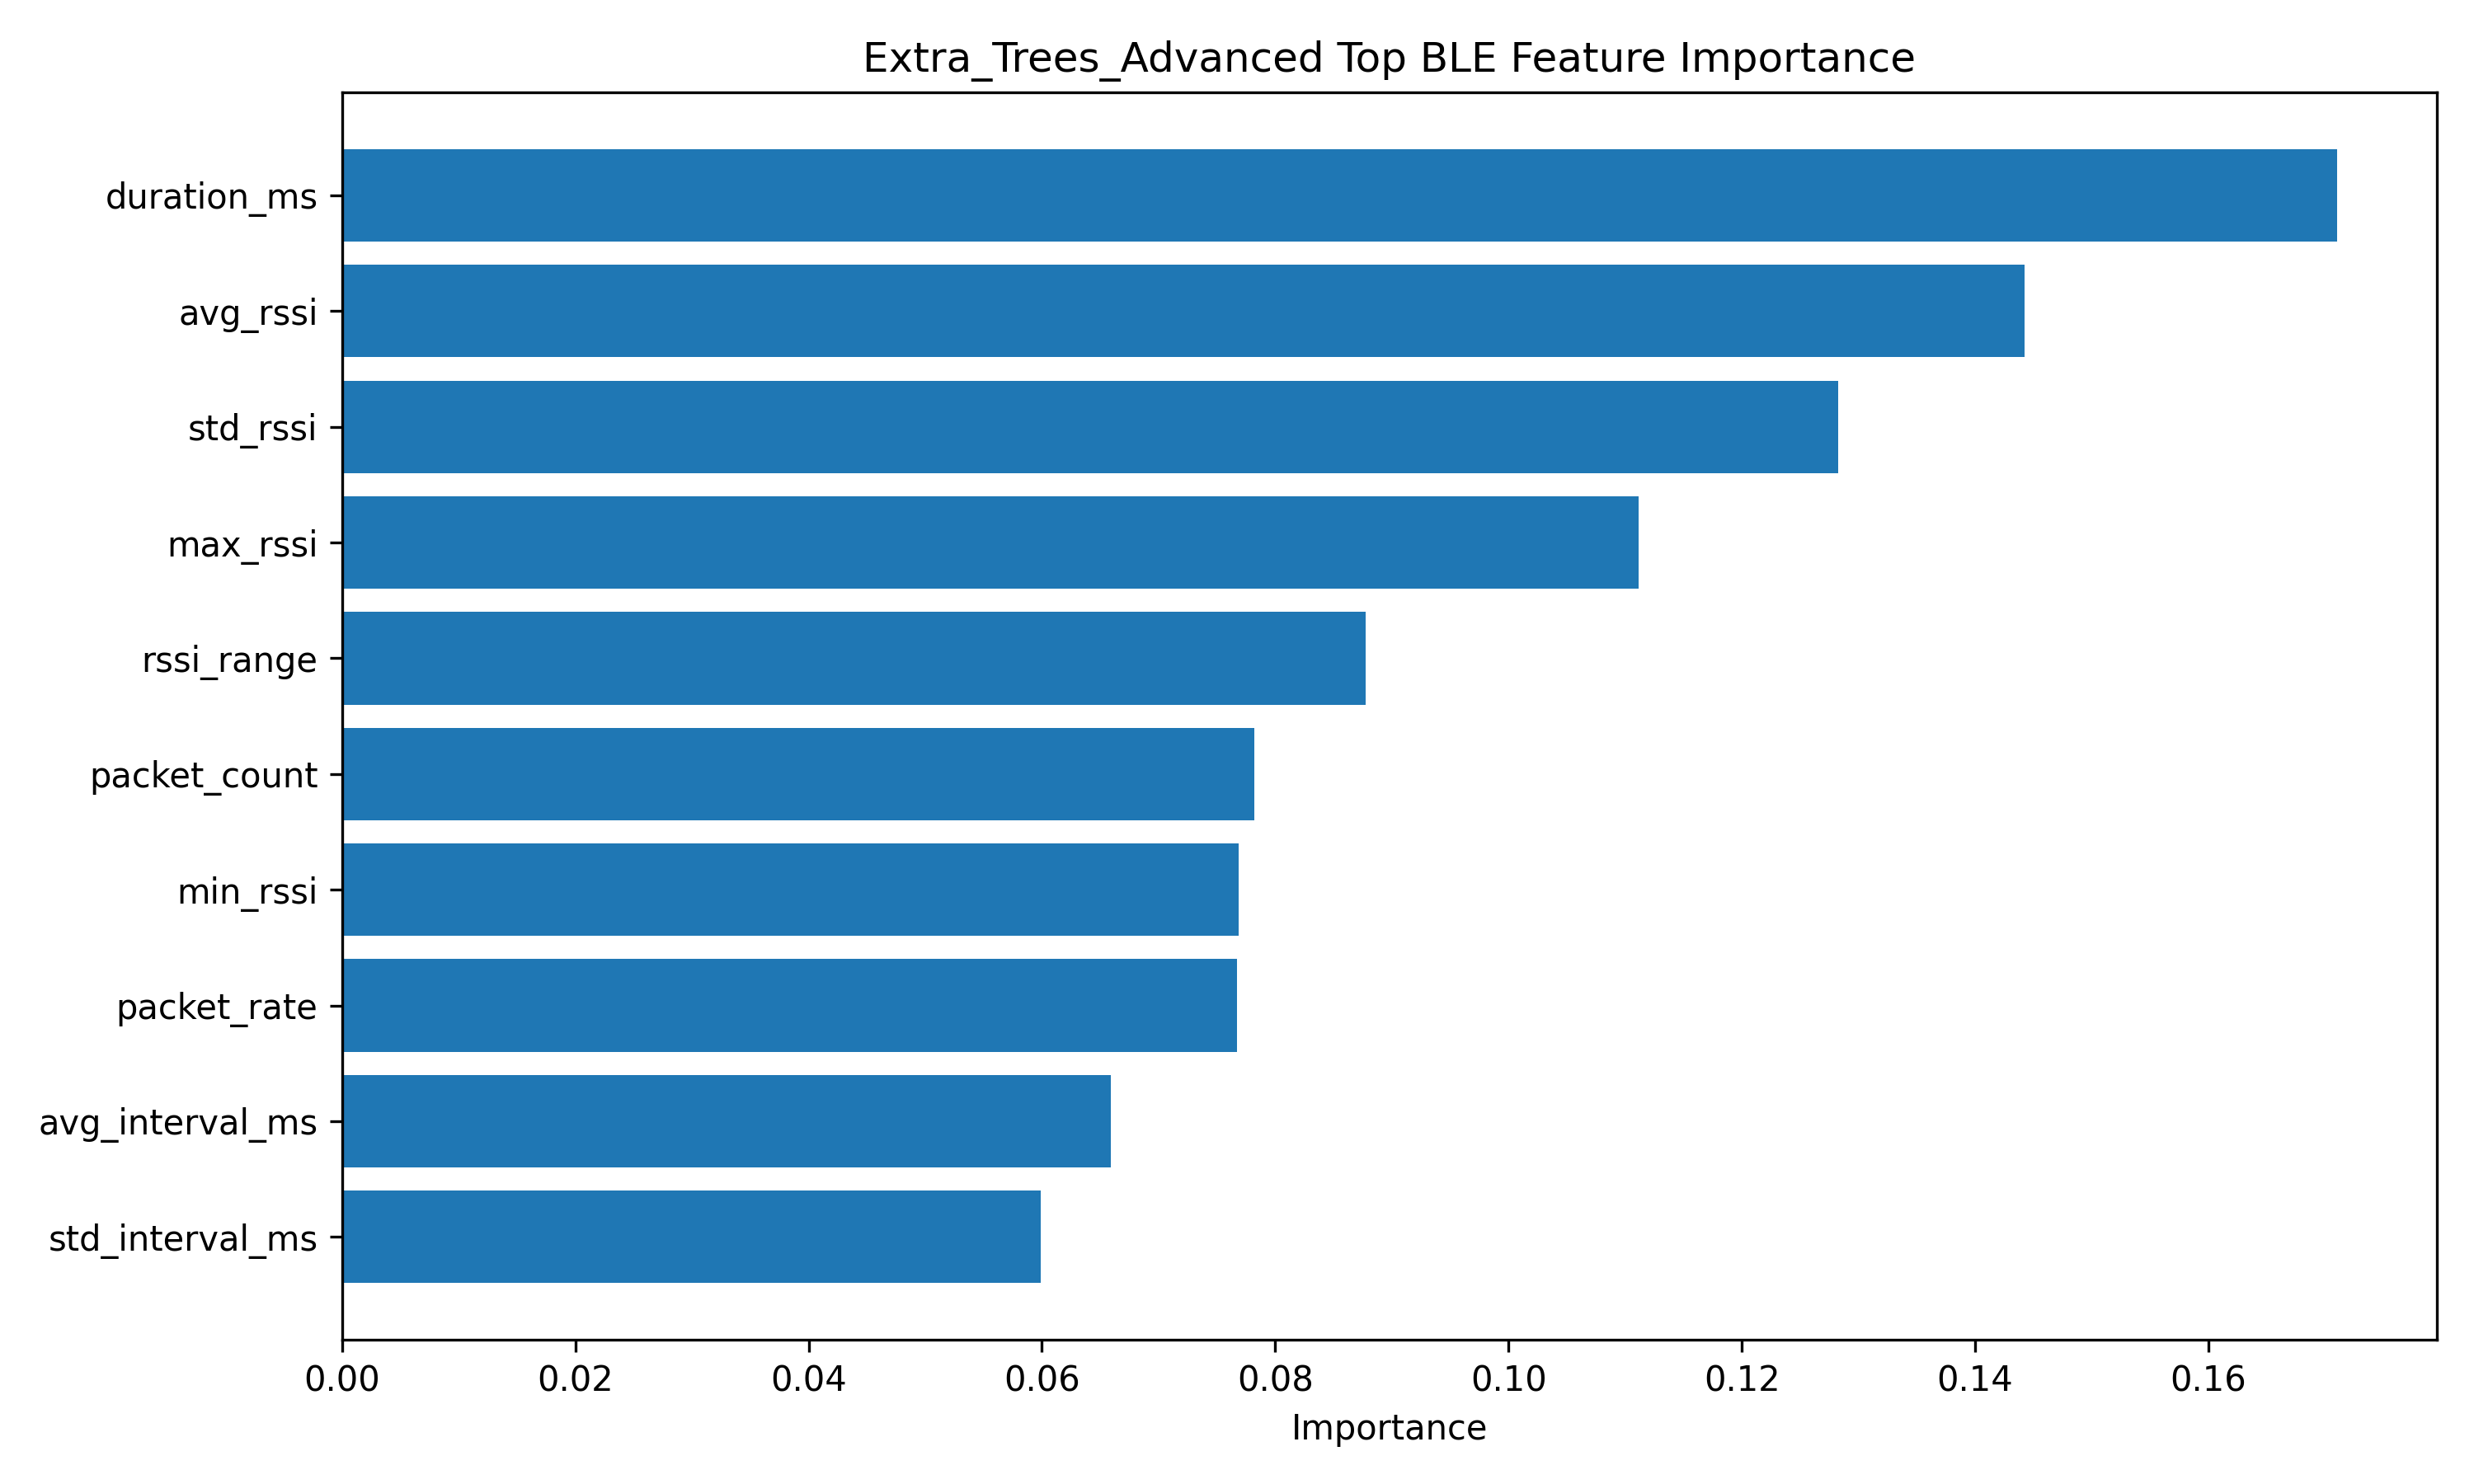

Data behind this chart, as committed beside it:
feature, importance
duration_ms, 0.171
avg_rssi, 0.1442
std_rssi, 0.1282
max_rssi, 0.1112
rssi_range, 0.08772
packet_count, 0.07824
min_rssi, 0.07688
packet_rate, 0.07673
avg_interval_ms, 0.06589
std_interval_ms, 0.05989
